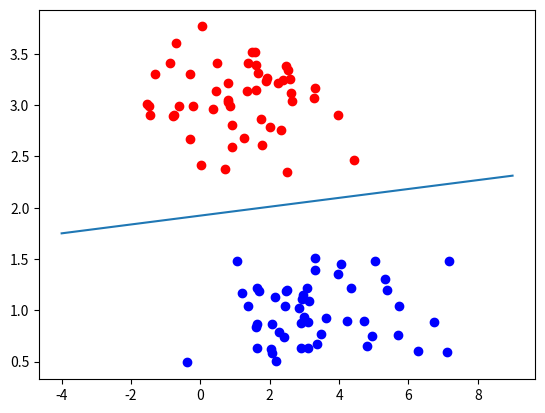

Recreate this plot in Python. (Note: this script raises an exception after producing the figure.)
# フィッシャーの線形判別式
import numpy as np
import matplotlib.pyplot as plt

# 架空のデータセットの用意
# データは正規分布に従って生成
N = 100
mean1 = [1, 3]  # クラス1の平均
mean2 = [3, 1]  # クラス2の平均
cov = [[2.0,0.0], [0.0, 0.1]]  # 共分散行列（2クラス共通)
class_1 = np.random.multivariate_normal(mean1, cov, N//2)
class_2 = np.random.multivariate_normal(mean2, cov, N//2)

mean1 = np.mean(class_1, axis=0)
mean2 = np.mean(class_2, axis=0)

# フィッシャーの線形判別用のデータ
# Swが分かれば必要なパラメータwが求まる
Sw = np.zeros((2, 2))
for x in class_1:
  Sw += np.dot((x - mean1).reshape(2, 1), (x - mean1).reshape(1, 2))
for x in class_2:
  Sw += np.dot((x - mean2).reshape(2, 1), (x - mean2).reshape(1, 2))
w = np.dot(np.linalg.inv(Sw), (mean1 - mean2).reshape(2, 1))
w1, w2 = w[0][0], w[1][0]

# 切片は明示的にもとまらない : 中点を通ることから求める
m = (mean1 + mean2) / 2
a = -(w1 / w2)
b = m[1] + m[0] * (-a)

# plot
w0, w1, w2 = b, w1, w2
x = np.arange(start=-4, stop=10)
y = a * x + b

plt.scatter(class_1[:, 0], class_1[:, 1], marker='o', color='red')
plt.scatter(class_2[:, 0], class_2[:, 1], marker='o', color='blue')
plt.plot(x, y)
plt.savefig("results/fisher.png")
